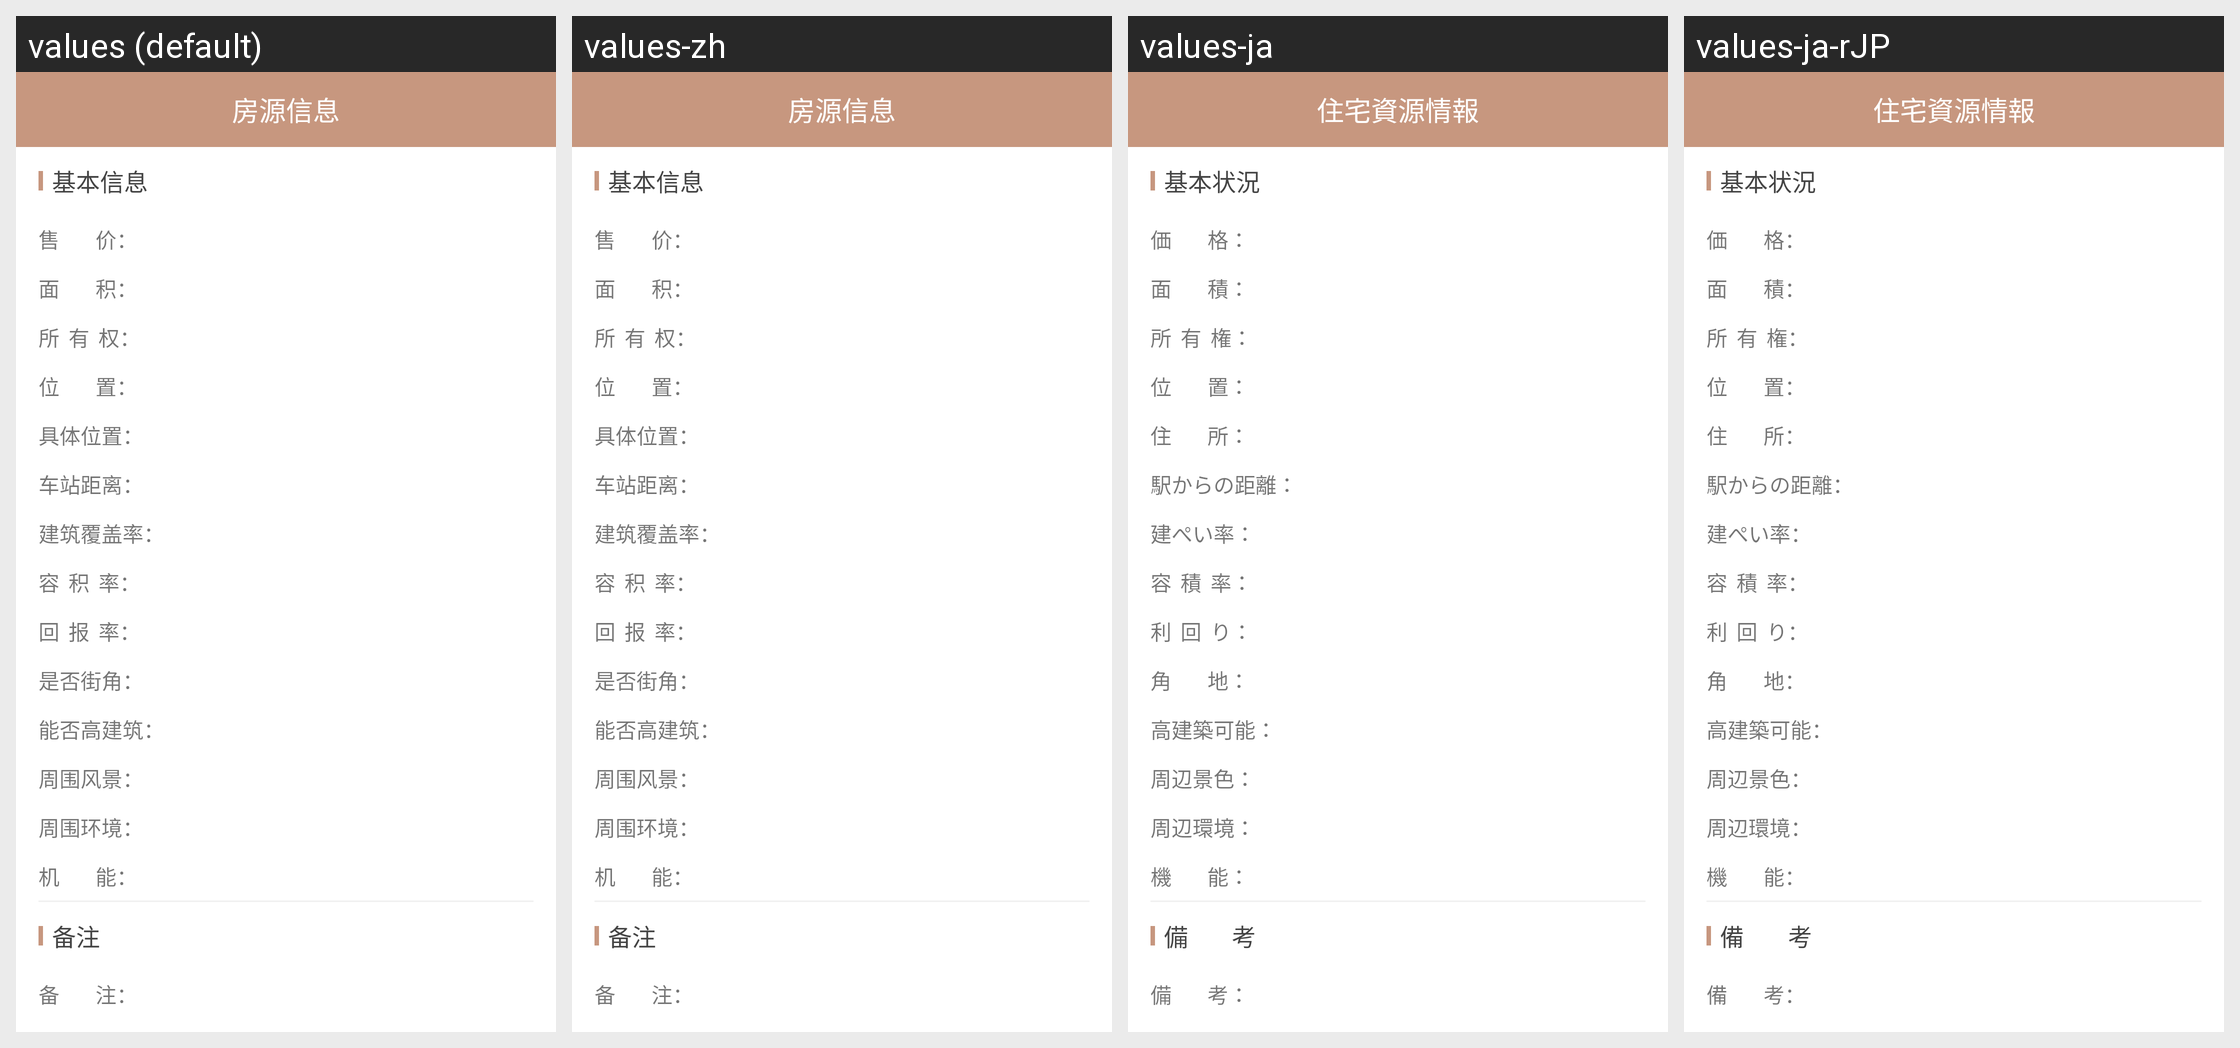

Strings drawn on this Android screen and how each of the app's shown locales translates them:
Android screen res/layout/activity_tudi_more.xml rendered under 4 locales, left to right: values (default), values-zh, values-ja, values-ja-rJP. Device: Nexus 5 (rendered at 1080×1920; each locale shown at half size, 540×960, under a caption strip naming it); theme AppTheme.
Strings drawn on this screen, with the default value and each locale's value (text and hints the layout hard-codes, and strings that could not be matched under every locale, appear in the picture but are not listed):

string_jibenxinxi
  values: 基本信息
  values-zh: 基本信息
  values-ja: 基本状況
  values-ja-rJP: 基本状況  [from values-ja]

string_shoujia
  values: 售        价：
  values-zh: 售        价：
  values-ja: 価        格：
  values-ja-rJP: 価        格：  [from values-ja]

string_mianji
  values: 面        积：
  values-zh: 面        积：
  values-ja: 面        積：
  values-ja-rJP: 面        積：  [from values-ja]

string_suoyouquan
  values: 所  有  权：
  values-zh: 所  有  权：
  values-ja: 所  有  権：
  values-ja-rJP: 所  有  権：  [from values-ja]

string_weizhi
  values: 位        置：
  values-zh: 位        置：
  values-ja: 位        置：
  values-ja-rJP: 位        置：  [from values-ja]

string_jutiweizhi
  values: 具体位置：
  values-zh: 具体位置：
  values-ja: 住        所：
  values-ja-rJP: 住        所：  [from values-ja]

string_chezhanjuli
  values: 车站距离：
  values-zh: 车站距离：
  values-ja: 駅からの距離：
  values-ja-rJP: 駅からの距離：  [from values-ja]

string_jianzufugailv
  values: 建筑覆盖率：
  values-zh: 建筑覆盖率：
  values-ja: 建ぺい率：
  values-ja-rJP: 建ぺい率：  [from values-ja]

string_rongjilv
  values: 容  积  率：
  values-zh: 容  积  率：
  values-ja: 容  積  率：
  values-ja-rJP: 容  積  率：  [from values-ja]

string_huibaolv
  values: 回  报  率：
  values-zh: 回  报  率：
  values-ja: 利  回  り：
  values-ja-rJP: 利  回  り：  [from values-ja]

string_shifoujiejiao
  values: 是否街角：
  values-zh: 是否街角：
  values-ja: 角        地：
  values-ja-rJP: 角        地：  [from values-ja]

string_nengfougaojianzu
  values: 能否高建筑：
  values-zh: 能否高建筑：
  values-ja: 高建築可能：
  values-ja-rJP: 高建築可能：  [from values-ja]

string_zhouweifengjing
  values: 周围风景：
  values-zh: 周围风景：
  values-ja: 周辺景色：
  values-ja-rJP: 周辺景色：  [from values-ja]

string_zhouweihuanjing
  values: 周围环境：
  values-zh: 周围环境：
  values-ja: 周辺環境：
  values-ja-rJP: 周辺環境：  [from values-ja]

string_jineng
  values: 机        能：
  values-zh: 机        能：
  values-ja: 機        能：
  values-ja-rJP: 機        能：  [from values-ja]

string_beizhuxinxi
  values: 备注
  values-zh: 备注
  values-ja: 備        考
  values-ja-rJP: 備        考  [from values-ja]

string_beizhu
  values: 备        注：
  values-zh: 备        注：
  values-ja: 備        考：
  values-ja-rJP: 備        考：  [from values-ja]

see_more_fy
  values: 房源信息
  values-zh: 房源信息
  values-ja: 住宅資源情報
  values-ja-rJP: 住宅資源情報  [from values-ja]
